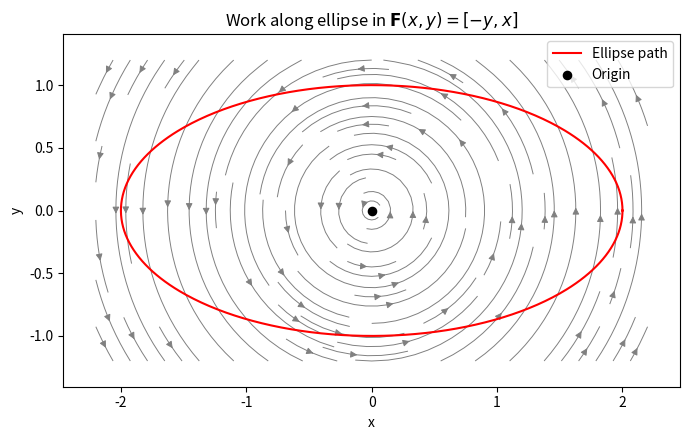

The matplotlib source for this figure:
#!/usr/bin/env python3
"""
exercise_1_ellipse_work.py
-------------------------------------------------
Compute the work done by F(x, y) = [-y, x]
along the ellipse  x=2*cos(t), y=sin(t),  t ∈ [0, 2π].
Compare to analytic result.
"""

import numpy as np
import matplotlib.pyplot as plt

# --- Parametric path: ellipse
N = 600
t = np.linspace(0, 2 * np.pi, N)
x = 2 * np.cos(t)
y = np.sin(t)

# --- Field at (x, y): F = [-y, x]
Fx = -y
Fy = x

# --- Velocity vector dr/dt
dxdt = -2 * np.sin(t)
dydt = np.cos(t)

# --- Dot product F · dr/dt
dots = Fx * dxdt + Fy * dydt

# --- Integrate over t
work = np.trapz(dots, t)
print(f"Work along ellipse: {work:.5f}")

# --- Analytic result
# For ellipse x=a*cos(t), y=b*sin(t), work is 2π*a*b.
analytic = 2 * np.pi * 2 * 1
print(f"Analytic result:    {analytic:.5f}")

# --- Plot ellipse and field streamlines
xv, yv = np.meshgrid(np.linspace(-2.2, 2.2, 28), np.linspace(-1.2, 1.2, 28))
U = -yv
V = xv
plt.figure(figsize=(7, 4.5))
plt.streamplot(xv, yv, U, V, color="gray", density=1.1, linewidth=0.7, arrowsize=1)
plt.plot(x, y, "r", label="Ellipse path")
plt.scatter([0], [0], color="k", s=35, label="Origin")
plt.title(r"Work along ellipse in $\mathbf{F}(x,y)=[-y,x]$")
plt.xlabel("x")
plt.ylabel("y")
plt.legend()
plt.axis("equal")
plt.tight_layout()
plt.show()
